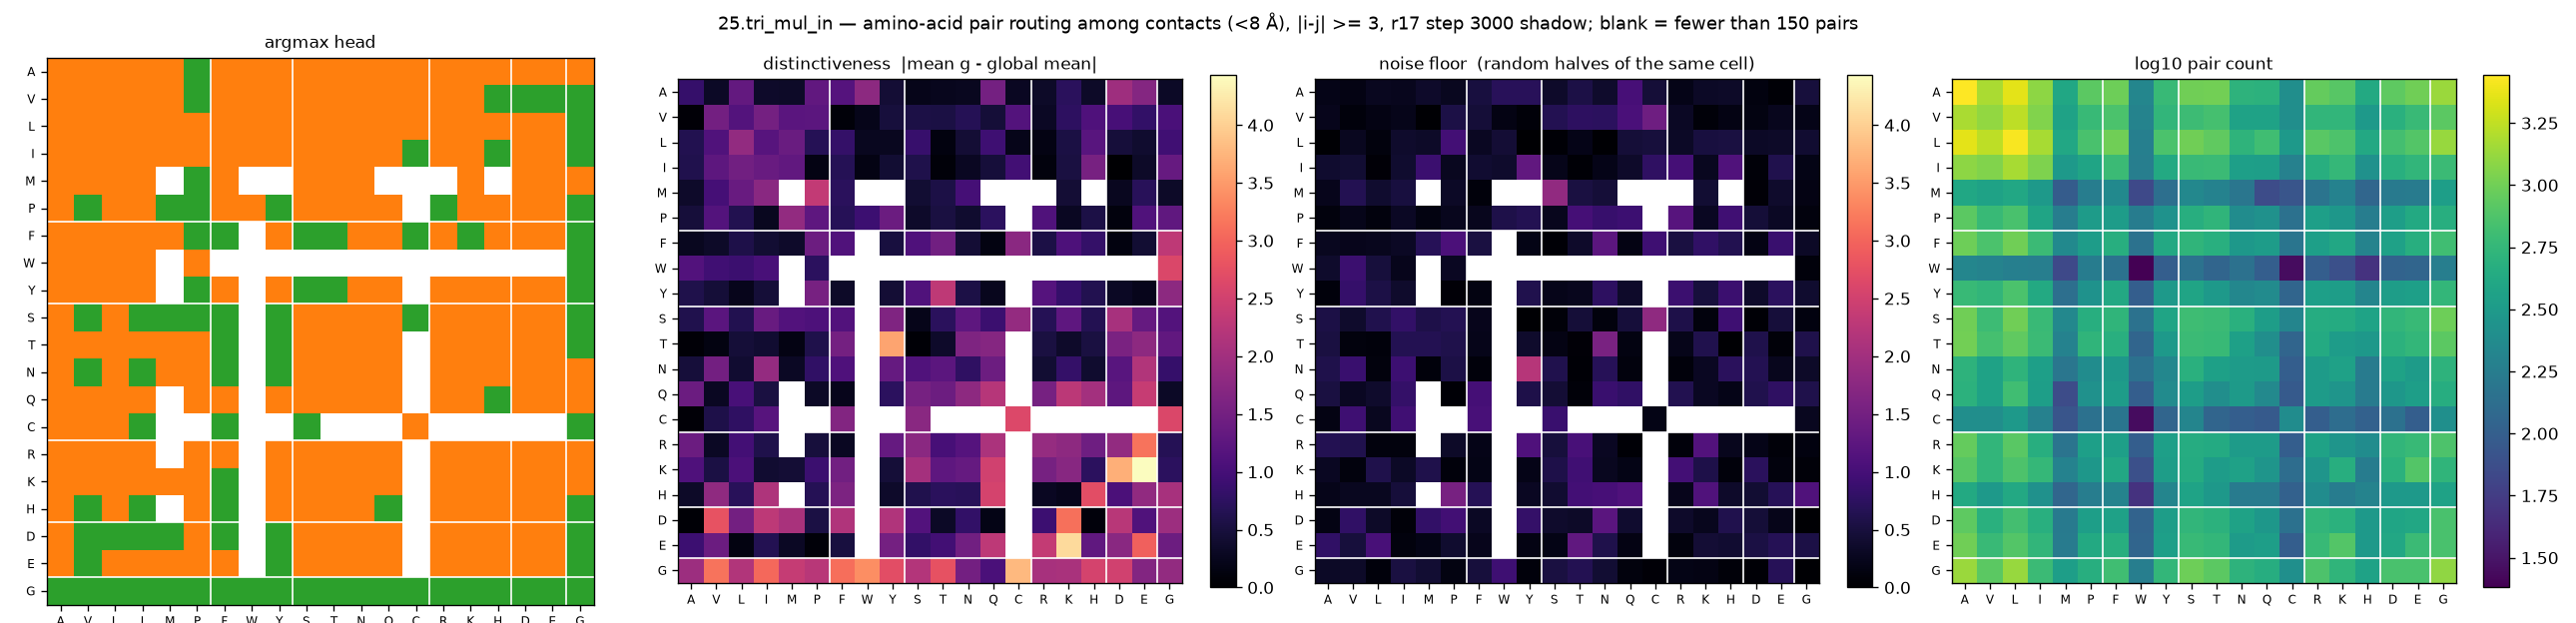

Values plotted in this chart, from the file beside it:
aa_i, aa_j, argmax_head, distinctiveness, null, n_pairs
A, A, 1, 0.833, 0.1914, 2776
A, V, 1, 0.3135, 0.1687, 1512
A, L, 1, 1.323, 0.2608, 2276
A, I, 1, 0.3624, 0.2482, 1240
A, M, 1, 0.336, 0.3559, 404
A, P, 2, 1.307, 0.2707, 836
A, F, 1, 1.169, 0.5186, 964
A, W, 1, 1.774, 0.7002, 212
A, Y, 1, 0.4355, 0.704, 588
A, S, 1, 0.2086, 0.349, 992
A, T, 1, 0.2433, 0.5648, 1004
A, N, 1, 0.2646, 0.3791, 520
A, Q, 1, 1.508, 1.004, 504
A, C, 1, 0.2854, 0.4566, 252
A, R, 1, 0.342, 0.2021, 908
A, K, 1, 0.7241, 0.3252, 808
A, H, 1, 0.3331, 0.3342, 428
A, D, 1, 1.965, 0.1303, 848
A, E, 1, 1.691, 0.0393, 984
A, G, 1, 0.3224, 0.4968, 1360
V, A, 1, 0.0597, 0.2421, 1512
V, V, 1, 1.495, 0.1024, 1288
V, L, 1, 1.145, 0.1718, 1732
V, I, 1, 1.516, 0.208, 1136
V, M, 1, 1.214, 0.0265, 372
V, P, 2, 1.238, 0.5651, 592
V, F, 1, 0.0711, 0.4646, 720
V, W, 1, 0.2115, 0.1654, 200
V, Y, 1, 0.4851, 0.0857, 552
V, S, 1, 0.5682, 0.647, 628
V, T, 1, 0.5422, 0.7557, 688
V, N, 1, 0.6696, 0.7353, 368
V, Q, 1, 0.4562, 1.051, 368
V, C, 1, 1.149, 1.452, 252
V, R, 1, 0.3077, 0.3046, 544
V, K, 1, 0.7584, 0.0722, 552
V, H, 2, 1.105, 0.1706, 312
V, D, 2, 1.004, 0.1484, 492
V, E, 2, 0.813, 0.2528, 600
V, G, 2, 1.042, 0.2064, 836
L, A, 1, 0.6321, 0.0304, 2276
L, V, 1, 1.113, 0.277, 1732
L, L, 1, 1.849, 0.1039, 2672
L, I, 1, 1.193, 0.3642, 1480
L, M, 1, 1.393, 0.3415, 416
L, P, 1, 0.6694, 0.9698, 708
L, F, 1, 0.8172, 0.2849, 992
L, W, 1, 0.2683, 0.4338, 188
L, Y, 1, 0.2696, 0.016, 728
L, S, 1, 0.8489, 0.0461, 1000
L, T, 1, 0.1298, 0.1925, 876
L, N, 1, 0.437, 0.0305, 532
L, Q, 1, 0.9183, 0.4597, 652
L, C, 1, 0.217, 0.4992, 308
L, R, 1, 0.1578, 0.3189, 816
L, K, 1, 0.5413, 0.5106, 740
L, H, 1, 1.209, 0.5226, 420
L, D, 1, 0.4763, 0.3197, 676
L, E, 1, 0.3977, 0.3298, 772
L, G, 2, 0.9454, 0.4148, 1344
... 340 more rows
